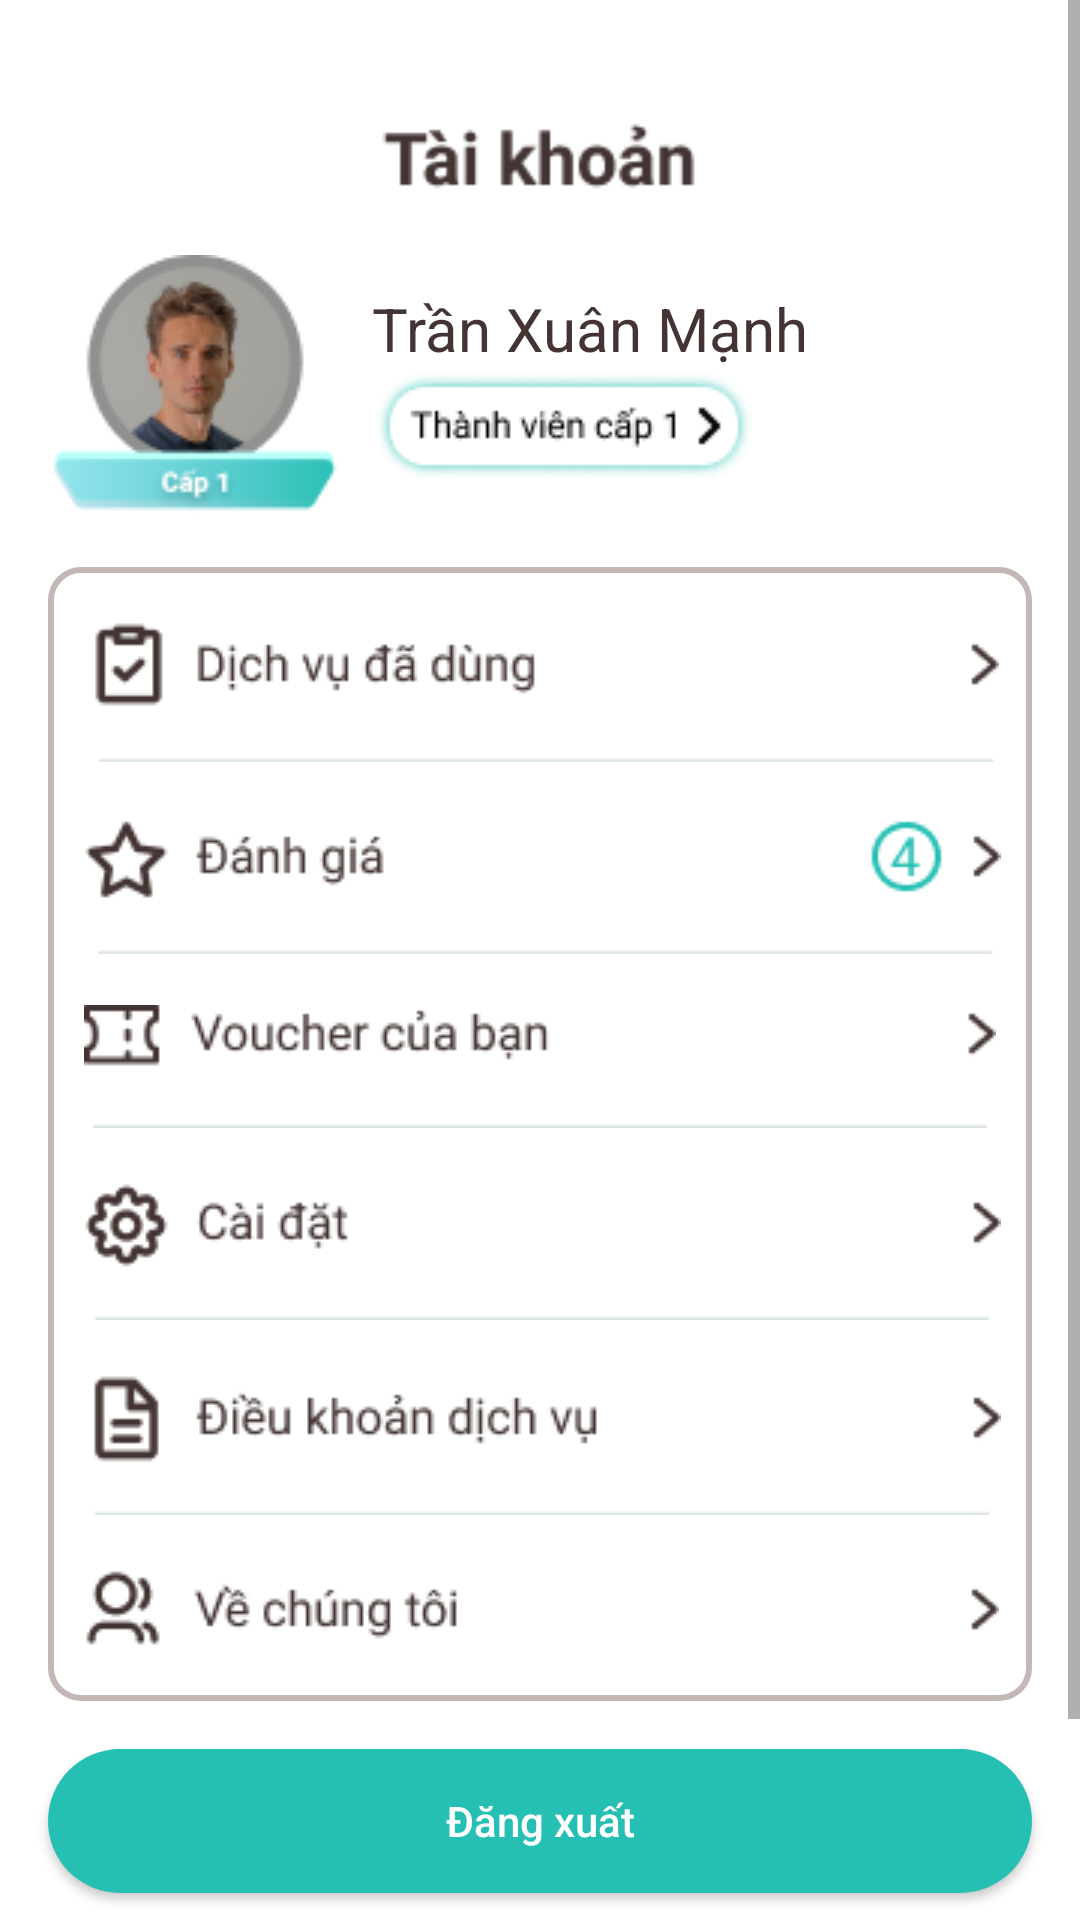

Layout XML and referenced resources for this Android screen:
<!-- AndroidManifest.xml: application theme Theme.VnTravel -->
<!-- res/layout/activity_man_hinh_tai_khoan.xml -->
<?xml version="1.0" encoding="utf-8"?>
<ScrollView xmlns:android="http://schemas.android.com/apk/res/android"
    xmlns:app="http://schemas.android.com/apk/res-auto"
    xmlns:tools="http://schemas.android.com/tools"
    android:layout_width="match_parent"
    android:layout_height="match_parent"
    tools:context=".ManHinhTaiKhoan"
    android:orientation="vertical">
    <LinearLayout
        android:layout_width="match_parent"
        android:layout_height="match_parent"
        android:orientation="vertical">
        <ImageView
            android:layout_width="match_parent"
            android:layout_height="wrap_content"
            android:layout_marginTop="20dp"
            android:src="@drawable/taikhoan_header">
        </ImageView>
        <LinearLayout
            android:layout_marginLeft="16dp"
            android:layout_marginRight="16dp"
            android:layout_width="wrap_content"
            android:layout_height="wrap_content">

            <ImageButton
                android:id="@+id/btnThayDoiThongTin"
                android:layout_width="wrap_content"
                android:layout_height="wrap_content"
                android:src="@drawable/anhdaidien"
                android:background="@android:color/transparent">
            </ImageButton>
            <LinearLayout
                android:layout_gravity="center_vertical"
                android:layout_width="wrap_content"
                android:layout_height="wrap_content"
                android:layout_marginLeft="10dp"
                android:orientation="vertical">
                <TextView
                    android:layout_width="wrap_content"
                    android:layout_height="wrap_content"
                    android:text="Trần Xuân Mạnh"
                    android:textColor="#433433"
                    android:textSize="20sp">
                </TextView>
                <ImageButton
                    android:layout_width="wrap_content"
                    android:layout_height="wrap_content"
                    android:background="@android:color/transparent"
                    android:src="@drawable/thanhvien">
                </ImageButton>
            </LinearLayout>
        </LinearLayout>
        <LinearLayout
            android:layout_marginLeft="16dp"
            android:layout_marginRight="16dp"
            android:layout_width="match_parent"
            android:layout_height="wrap_content"
            android:layout_marginTop="17dp"
            android:background="@drawable/rounded_input"
            android:orientation="vertical">
            <ImageButton
                android:id="@+id/btnDichVuDaDung"
                android:layout_marginTop="17dp"
                android:layout_width="match_parent"
                android:layout_height="match_parent"
                android:src="@drawable/dichvudadung"
                android:background="@android:color/transparent">
            </ImageButton>

            <ImageButton
                android:id="@+id/btnDanhGia"
                android:layout_marginTop="17dp"
                android:layout_width="match_parent"
                android:layout_height="match_parent"
                android:src="@drawable/danhgia_taikhoan"
                android:background="@android:color/transparent">
            </ImageButton>

            <ImageButton
                android:id="@+id/btnVoucher"
                android:layout_marginTop="17dp"
                android:layout_width="match_parent"
                android:layout_height="match_parent"
                android:src="@drawable/voucher"
                android:background="@android:color/transparent">
            </ImageButton>

            <ImageButton
                android:id="@+id/btnCaiDat"
                android:layout_marginTop="17dp"
                android:layout_width="match_parent"
                android:layout_height="match_parent"
                android:src="@drawable/caidat"
                android:background="@android:color/transparent">
            </ImageButton>

            <ImageButton
                android:id="@+id/btnDieuKhoan"
                android:layout_marginTop="17dp"
                android:layout_width="match_parent"
                android:layout_height="match_parent"
                android:src="@drawable/dieukhoan"
                android:background="@android:color/transparent">
            </ImageButton>

            <ImageButton
                android:id="@+id/btnVeChungToi"
                android:layout_marginTop="17dp"
                android:layout_width="match_parent"
                android:layout_height="match_parent"
                android:src="@drawable/vechungoti"
                android:layout_marginBottom="17dp"
                android:background="@android:color/transparent">
            </ImageButton>
        </LinearLayout>
        <Button
            android:layout_width="match_parent"
            android:layout_height="wrap_content"
            android:layout_marginLeft="16dp"
            android:layout_marginRight="16dp"
            android:layout_marginTop="16dp"
            android:textAllCaps="false"
            android:text="Đăng xuất"
            android:textColor="@color/white"
            android:layout_marginBottom="16dp"
            android:background="@drawable/rounded_button">
        </Button>
        <LinearLayout
            android:layout_gravity="center"
            android:layout_width="match_parent"
            android:layout_height="68dp">

            <ImageButton
                android:id="@+id/btnTrangchu"
                android:layout_width="wrap_content"
                android:layout_height="wrap_content"
                app:srcCompat="@drawable/home_unselected"
                android:background="@color/white"
                android:layout_marginLeft="43dp"
                android:layout_gravity="center_vertical">
            </ImageButton>

            <ImageButton
                android:id="@+id/btnLichTrinh"
                android:layout_width="wrap_content"
                android:layout_height="wrap_content"
                app:srcCompat="@drawable/lichtrinh"
                android:background="@color/white"
                android:layout_marginLeft="66dp"
                android:layout_gravity="center_vertical">
            </ImageButton>

            <ImageButton
                android:id="@+id/btnTinNhan"
                android:layout_width="wrap_content"
                android:layout_height="wrap_content"
                app:srcCompat="@drawable/tinnhan"
                android:background="@color/white"
                android:layout_marginLeft="66dp"
                android:layout_gravity="center_vertical">
            </ImageButton>

            <ImageButton
                android:id="@+id/btnTaiKhoan"
                android:layout_width="wrap_content"
                android:layout_height="wrap_content"
                app:srcCompat="@drawable/taikhoan_selected"
                android:background="@color/white"
                android:layout_marginLeft="66dp"
                android:layout_gravity="center_vertical">
            </ImageButton>
        </LinearLayout>
    </LinearLayout>

</ScrollView>
<!-- resources referenced by this layout -->
<resources>
  <!-- drawable anhdaidien: png bitmap (drawable, 8909 bytes) -->
  <!-- drawable caidat: png bitmap (drawable, 2502 bytes) -->
  <!-- drawable danhgia_taikhoan: png bitmap (drawable, 2909 bytes) -->
  <!-- drawable dichvudadung: png bitmap (drawable, 2495 bytes) -->
  <!-- drawable dieukhoan: png bitmap (drawable, 2776 bytes) -->
  <!-- drawable home_unselected: png bitmap (drawable, 540 bytes) -->
  <!-- drawable lichtrinh: png bitmap (drawable, 342 bytes) -->
  <!-- drawable rounded_button (drawable) -->
  <?xml version="1.0" encoding="utf-8"?>
  <shape xmlns:android="http://schemas.android.com/apk/res/android"
      android:shape="rectangle" android:padding="15dp">
      <solid android:color="#26BFB3"></solid>
      <corners
          android:bottomRightRadius="90dp"
          android:bottomLeftRadius="90dp"
          android:topLeftRadius="90dp"
          android:topRightRadius="90dp" />
  </shape>
  <!-- drawable rounded_input (drawable) -->
  <?xml version="1.0" encoding="utf-8"?>
  <shape xmlns:android="http://schemas.android.com/apk/res/android"
      android:shape="rectangle" android:padding="15dp">
  
      <corners
          android:bottomRightRadius="10dp"
          android:bottomLeftRadius="10dp"
          android:topLeftRadius="10dp"
          android:topRightRadius="10dp" />
      <stroke android:width="2dip" android:color="#C3B8B6" />
  </shape>
  <!-- drawable taikhoan_header: png bitmap (drawable, 1812 bytes) -->
  <!-- drawable taikhoan_selected: png bitmap (drawable, 461 bytes) -->
  <!-- drawable thanhvien: png bitmap (drawable, 4406 bytes) -->
  <!-- drawable tinnhan: png bitmap (drawable, 539 bytes) -->
  <!-- drawable vechungoti: png bitmap (drawable, 2457 bytes) -->
  <!-- drawable voucher: png bitmap (drawable, 2427 bytes) -->
  <style name="Theme.VnTravel" parent="Theme.MaterialComponents.DayNight.DarkActionBar">
          
          <item name="colorPrimary">@color/purple_500</item>
          <item name="colorPrimaryVariant">@color/purple_700</item>
          <item name="colorOnPrimary">@color/white</item>
          
          <item name="colorSecondary">@color/teal_200</item>
          <item name="colorSecondaryVariant">@color/teal_700</item>
          <item name="colorOnSecondary">@color/black</item>
          
          <item name="android:statusBarColor" tools:targetApi="l">?attr/colorPrimaryVariant</item>
          
      </style>
  <!-- not gathered from this repository: default colours our renderer supplied (Android Studio template values) -->
  <color name="purple_500">#FF6200EE</color>
  <color name="purple_700">#FF3700B3</color>
  <color name="teal_200">#FF03DAC5</color>
  <color name="teal_700">#FF018786</color>
  <color name="black">#FF000000</color>
  <color name="white">#FFFFFFFF</color>
</resources>
